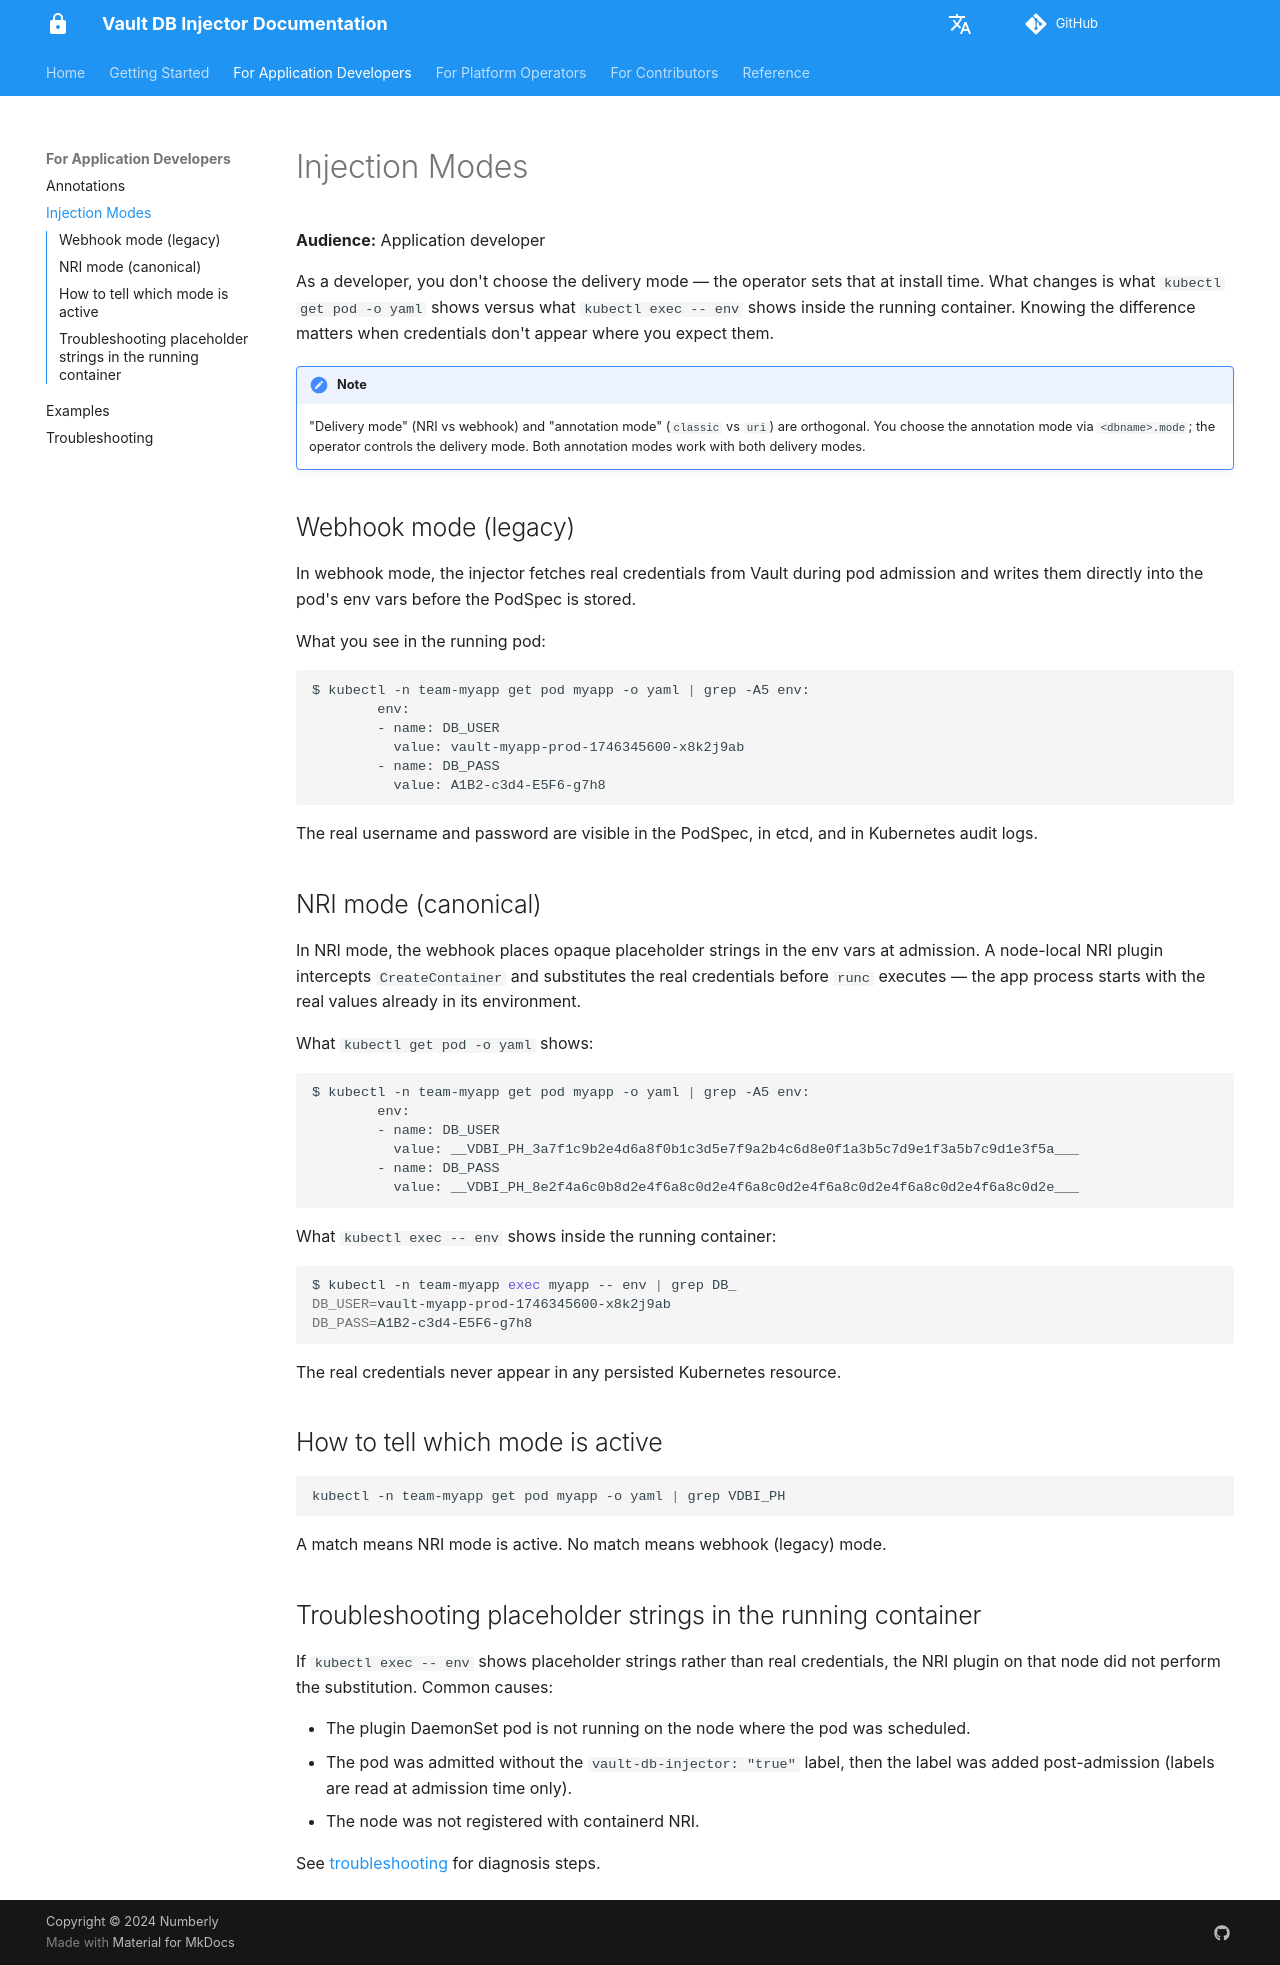

repository: numberly/vault-db-injector · page: developers/injection-modes/index.html · generator: mkdocs

# Injection Modes

**Audience:** Application developer

As a developer, you don't choose the delivery mode — the operator sets
that at install time. What changes is what `kubectl get pod -o yaml`
shows versus what `kubectl exec -- env` shows inside the running
container. Knowing the difference matters when credentials don't appear
where you expect them.

!!! note
    "Delivery mode" (NRI vs webhook) and "annotation mode" (`classic`
    vs `uri`) are orthogonal. You choose the annotation mode via
    `<dbname>.mode`; the operator controls the delivery mode. Both
    annotation modes work with both delivery modes.

## Webhook mode (legacy)

In webhook mode, the injector fetches real credentials from Vault
during pod admission and writes them directly into the pod's env vars
before the PodSpec is stored.

What you see in the running pod:

```bash
$ kubectl -n team-myapp get pod myapp -o yaml | grep -A5 env:
        env:
        - name: DB_USER
          value: vault-myapp-prod-1746345600-x8k2j9ab
        - name: DB_PASS
          value: A1B2-c3d4-E5F6-g7h8
```

The real username and password are visible in the PodSpec, in etcd,
and in Kubernetes audit logs.

## NRI mode (canonical)

In NRI mode, the webhook places opaque placeholder strings in the env
vars at admission. A node-local NRI plugin intercepts `CreateContainer`
and substitutes the real credentials before `runc` executes — the app
process starts with the real values already in its environment.

What `kubectl get pod -o yaml` shows:

```bash
$ kubectl -n team-myapp get pod myapp -o yaml | grep -A5 env:
        env:
        - name: DB_USER
          value: __VDBI_PH_3a7f1c9b2e4d6a8f0b1c3d5e7f9a2b4c6d8e0f1a3b5c7d9e1f3a5b7c9d1e3f5a___
        - name: DB_PASS
          value: __VDBI_PH_8e2f4a6c0b8d2e4f6a8c0d2e4f6a8c0d2e4f6a8c0d2e4f6a8c0d2e4f6a8c0d2e___
```

What `kubectl exec -- env` shows inside the running container:

```bash
$ kubectl -n team-myapp exec myapp -- env | grep DB_
DB_USER=vault-myapp-prod-1746345600-x8k2j9ab
DB_PASS=A1B2-c3d4-E5F6-g7h8
```

The real credentials never appear in any persisted Kubernetes resource.

## How to tell which mode is active

```bash
kubectl -n team-myapp get pod myapp -o yaml | grep VDBI_PH
```

A match means NRI mode is active. No match means webhook (legacy) mode.

## Troubleshooting placeholder strings in the running container

If `kubectl exec -- env` shows placeholder strings rather than real
credentials, the NRI plugin on that node did not perform the
substitution. Common causes:

- The plugin DaemonSet pod is not running on the node where the pod was scheduled.
- The pod was admitted without the `vault-db-injector: "true"` label, then the label was added post-admission (labels are read at admission time only).
- The node was not registered with containerd NRI.

See [troubleshooting](troubleshooting.md) for diagnosis steps.
